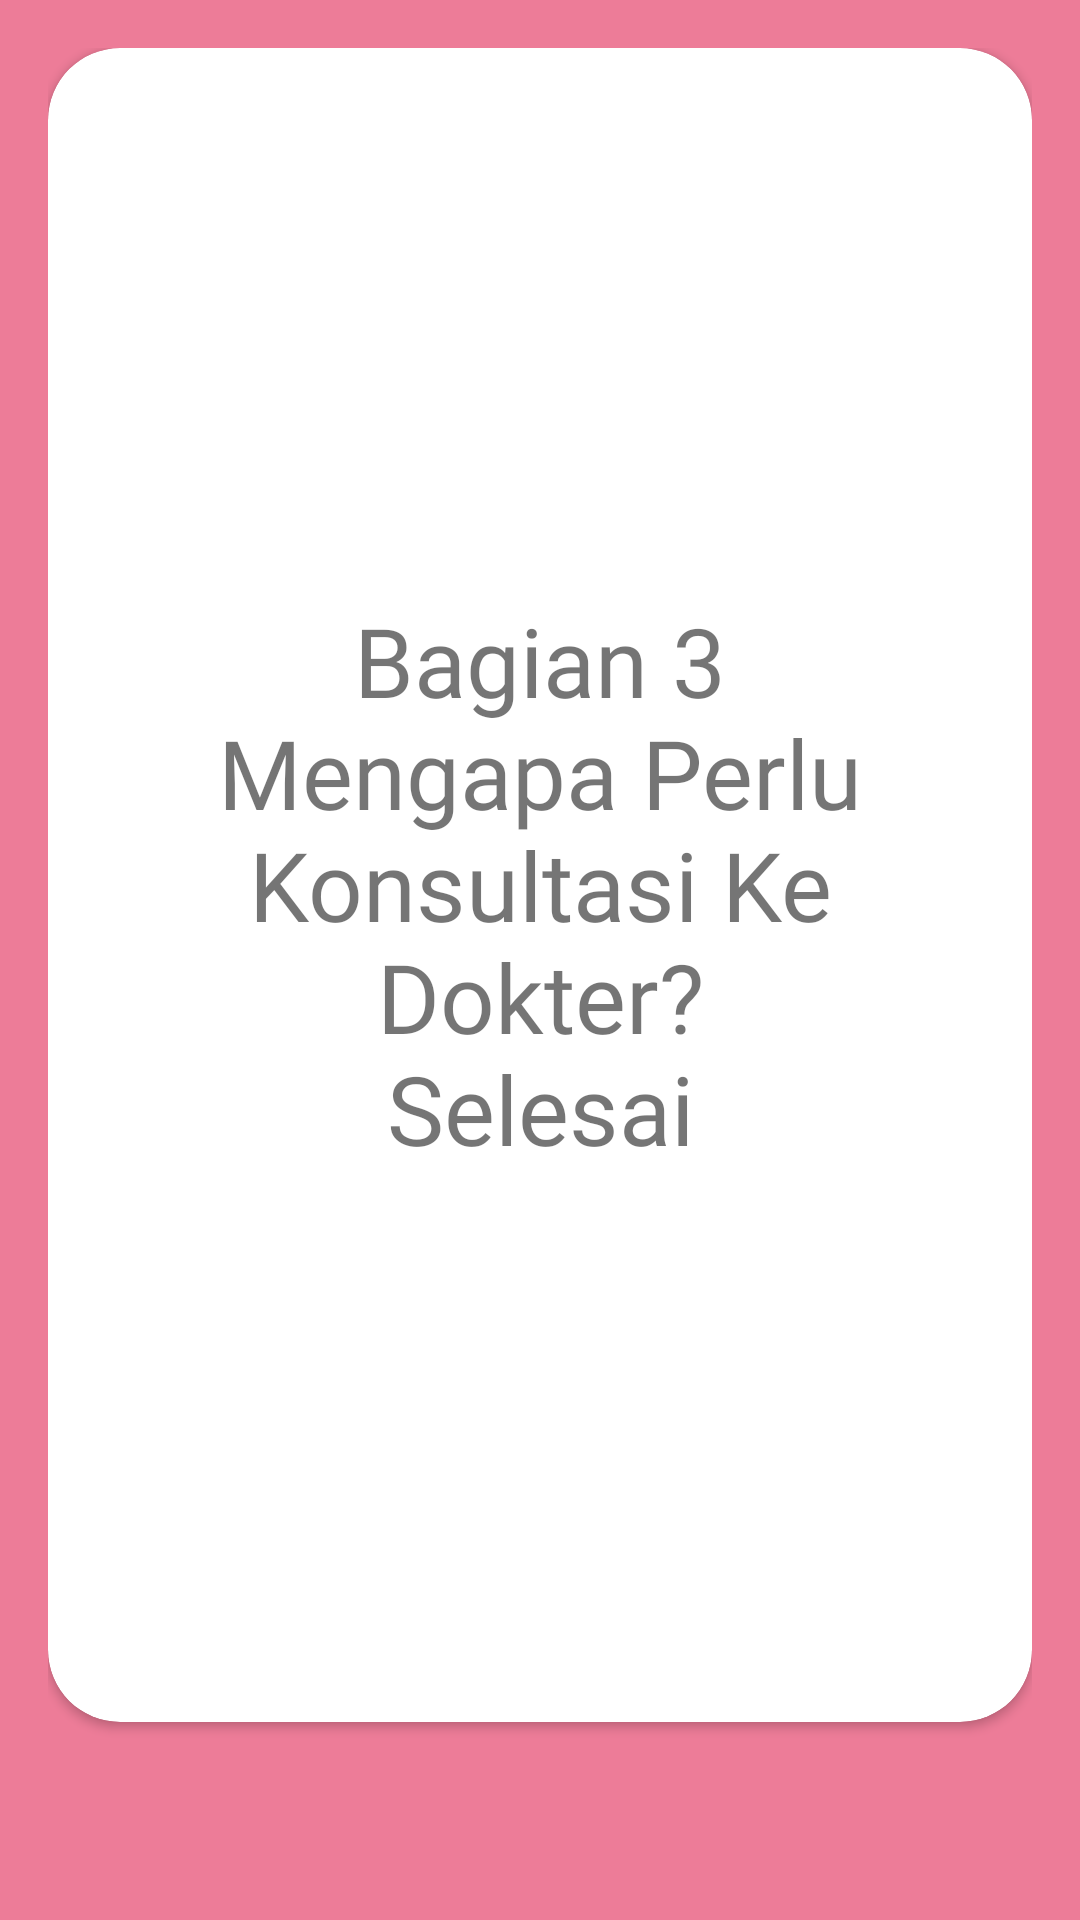

The Android layout XML behind this screen, and the referenced resources:
<!-- AndroidManifest.xml: application theme AppTheme -->
<!-- res/layout/fragment_chapter_three_done.xml -->
<?xml version="1.0" encoding="utf-8"?>
<FrameLayout xmlns:android="http://schemas.android.com/apk/res/android"
    xmlns:app="http://schemas.android.com/apk/res-auto"
    xmlns:tools="http://schemas.android.com/tools"
    android:layout_width="match_parent"
    android:layout_height="match_parent"
    android:background="@color/colorPrimary"
    android:padding="16dp"
    tools:context=".chapter3.ChapterThreeDoneFragment">

    <androidx.cardview.widget.CardView
        android:layout_width="match_parent"
        android:layout_height="match_parent"
        android:layout_marginBottom="50dp"
        android:clickable="true"
        android:focusable="true"
        android:foreground="?android:selectableItemBackground"
        app:cardBackgroundColor="@android:color/white"
        app:cardCornerRadius="24dp">

        <RelativeLayout
            android:layout_width="match_parent"
            android:layout_height="match_parent"
            android:padding="16dp">

            <TextView
                android:id="@+id/textCenter"
                android:layout_width="wrap_content"
                android:layout_height="wrap_content"
                android:layout_centerInParent="true"
                android:fontFamily="@font/ventura_edding"
                android:text="@string/bagian_3_nmengapa_perlu_konsultasi_ke_dokter_nselesai"
                android:textAlignment="center"
                android:textSize="32sp" />

        </RelativeLayout>

    </androidx.cardview.widget.CardView>

</FrameLayout>
<!-- resources referenced by this layout -->
<resources>
  <color name="colorPrimary">#ED7C98</color>
  <string name="bagian_3_nmengapa_perlu_konsultasi_ke_dokter_nselesai">Bagian 3\nMengapa Perlu Konsultasi Ke Dokter?\nSelesai</string>
  <style name="AppTheme" parent="Theme.AppCompat.Light.DarkActionBar">
          
          <item name="colorPrimary">@color/colorPrimary</item>
          <item name="colorPrimaryDark">@color/colorPrimaryDark</item>
          <item name="colorAccent">@color/colorAccent</item>
          <item name="colorControlNormal">@color/colorPrimary</item>
      </style>
  <color name="colorPrimaryDark">#ED7C98</color>
  <color name="colorAccent">#FF4081</color>
</resources>
